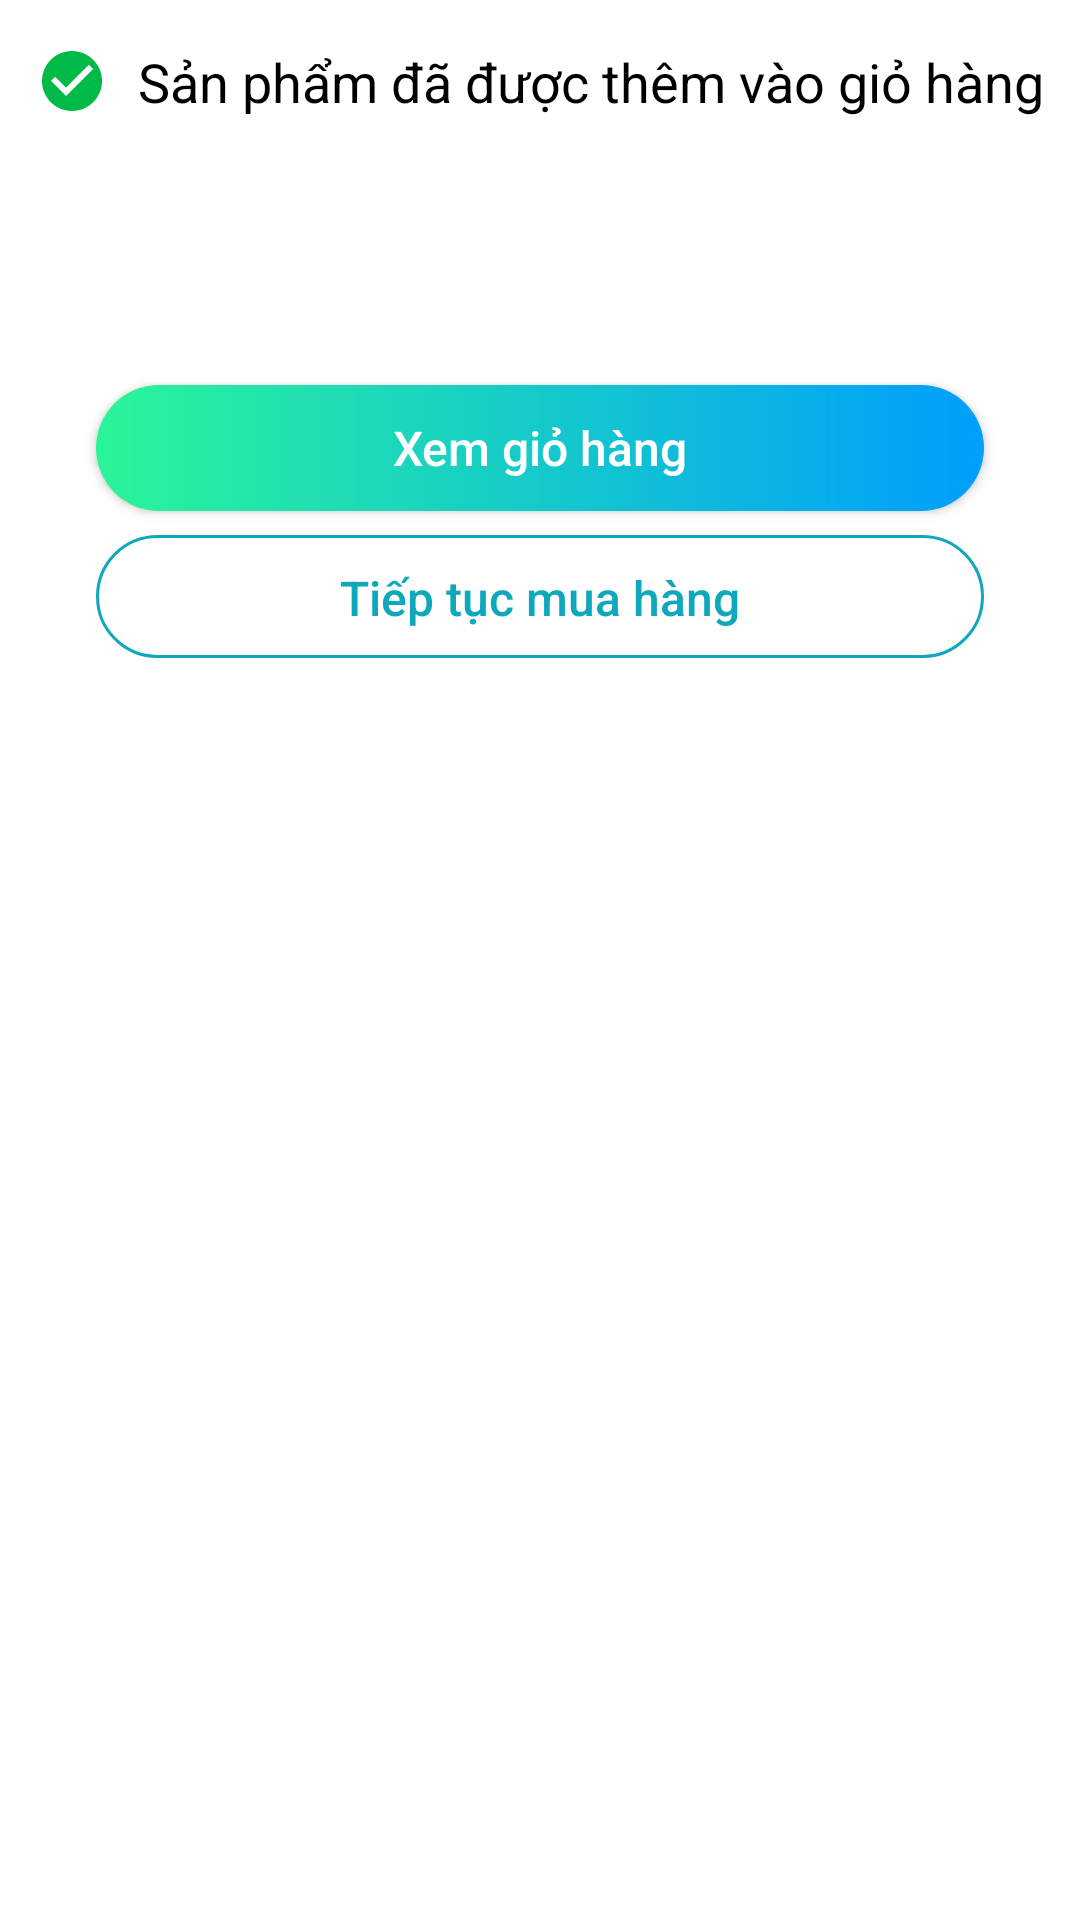

Android layout source for this screen:
<!-- AndroidManifest.xml: application theme Theme.UngDungBanSach -->
<!-- res/layout/bottom_dialog.xml -->
<?xml version="1.0" encoding="utf-8"?>
<LinearLayout
    xmlns:android="http://schemas.android.com/apk/res/android"
    xmlns:app="http://schemas.android.com/apk/res-auto"
    xmlns:tools="http://schemas.android.com/tools"
    android:layout_width="match_parent"
    android:layout_height="wrap_content"
    android:background="@color/white"
    android:orientation="vertical">
<TextView
    android:drawableLeft="@drawable/ic_baseline_check_circle_24"
    android:layout_marginTop="15dp"
    android:layout_width="wrap_content"
    android:layout_height="wrap_content"
    android:layout_gravity="center"
    android:text="Sản phẩm đã được thêm vào giỏ hàng"
    android:textColor="@color/black"
    android:textSize="18sp"
    android:drawablePadding="10dp"/>

    <androidx.constraintlayout.widget.ConstraintLayout
        android:layout_marginTop="8dp"
        android:layout_width="match_parent"
        android:layout_height="wrap_content">
        <ImageView
            android:id="@+id/imgSachDialog"
            android:layout_width="65dp"
            android:layout_height="65dp"
            android:layout_marginStart="32dp"
            android:layout_marginTop="4dp"
            android:layout_marginBottom="4dp"
            app:layout_constraintBottom_toBottomOf="parent"
            app:layout_constraintStart_toStartOf="parent"
            app:layout_constraintTop_toTopOf="parent" />

        <TextView
            android:id="@+id/txtTenSachDialog"
            android:layout_width="0dp"
            android:maxLines="2"
            android:layout_height="wrap_content"
            android:layout_marginStart="16dp"
            android:layout_marginEnd="32dp"
            android:textColor="#000000"
            android:textSize="16sp"
            app:layout_constraintEnd_toEndOf="parent"
            app:layout_constraintStart_toEndOf="@+id/imgSachDialog"
            app:layout_constraintTop_toTopOf="@+id/imgSachDialog" />

        <TextView
            android:id="@+id/txtGiaSachDialog"
            android:layout_width="wrap_content"
            android:layout_height="wrap_content"
            android:layout_marginTop="4dp"
            android:textColor="#000000"
            android:textSize="16sp"
            app:layout_constraintStart_toStartOf="@+id/txtTenSachDialog"
            app:layout_constraintTop_toBottomOf="@+id/txtTenSachDialog" />

        <TextView
            android:id="@+id/txtSoLuongDialog"
            android:layout_width="wrap_content"
            android:layout_height="wrap_content"
            android:layout_marginStart="50dp"
            android:textColor="#000000"
            android:textSize="16sp"
            android:textStyle="bold"
            app:layout_constraintBottom_toBottomOf="@+id/txtGiaSachDialog"
            app:layout_constraintStart_toEndOf="@+id/txtGiaSachDialog"
            app:layout_constraintTop_toTopOf="@+id/txtGiaSachDialog" />
    </androidx.constraintlayout.widget.ConstraintLayout>

    <Button
        android:id="@+id/btnXemGHDialog"
        android:layout_width="match_parent"
        android:layout_height="42dp"
        android:layout_gravity="center"
        android:layout_marginLeft="32dp"
        android:layout_marginTop="8dp"
        android:layout_marginRight="32dp"
        android:background="@drawable/custom_btn_gradient"
        android:letterSpacing="0"
        android:text="Xem giỏ hàng"
        android:textAllCaps="false"
        android:textSize="16sp"
        app:backgroundTint="@null" />

    <Button
        android:id="@+id/btnMuaTiepDialog"
        android:layout_width="match_parent"
        android:layout_height="41dp"
        android:layout_gravity="center"
        android:layout_marginLeft="32dp"
        android:layout_marginTop="8dp"
        android:layout_marginRight="32dp"
        android:background="@drawable/custom_btn_nobackground"
        android:letterSpacing="0"
        android:text="Tiếp tục mua hàng"
        android:textAllCaps="false"
        android:textColor="@color/startGradient"
        android:textSize="16sp"
        app:backgroundTint="@null"
        android:layout_marginBottom="10dp"/>


</LinearLayout>
<!-- resources referenced by this layout -->
<resources>
  <color name="black">#FF000000</color>
  <color name="startGradient">#0EA8BD</color>
  <color name="white">#FFFFFFFF</color>
  <!-- drawable custom_btn_gradient (drawable) -->
  <?xml version="1.0" encoding="utf-8"?>
  <shape xmlns:android="http://schemas.android.com/apk/res/android" android:shape="rectangle">
  <gradient android:startColor="#2AF598" android:endColor="#009EFD" android:type="linear"/>
      <corners android:radius="50dp"/>
  </shape>
  <!-- drawable custom_btn_nobackground (drawable) -->
  <?xml version="1.0" encoding="utf-8"?>
  <shape xmlns:android="http://schemas.android.com/apk/res/android"
      android:shape="rectangle">
      <stroke
          android:width="1dp"
          android:color="@color/startGradient" />
      <corners android:radius="50dp" />
  </shape>
  <!-- drawable ic_baseline_check_circle_24 (drawable) -->
  <vector android:height="24dp" android:tint="#00BA47"
      android:viewportHeight="24" android:viewportWidth="24"
      android:width="24dp" xmlns:android="http://schemas.android.com/apk/res/android">
      <path android:fillColor="@android:color/white" android:pathData="M12,2C6.48,2 2,6.48 2,12s4.48,10 10,10 10,-4.48 10,-10S17.52,2 12,2zM10,17l-5,-5 1.41,-1.41L10,14.17l7.59,-7.59L19,8l-9,9z"/>
  </vector>
  <style name="Theme.UngDungBanSach" parent="Theme.MaterialComponents.DayNight.DarkActionBar">
          
          <item name="colorPrimary">@color/purple_500</item>
          <item name="colorPrimaryVariant">@color/black</item>
          <item name="colorOnPrimary">@color/white</item>
          
          <item name="colorSecondary">@color/teal_200</item>
          <item name="colorSecondaryVariant">@color/teal_700</item>
          <item name="colorOnSecondary">@color/black</item>
          
          <item name="android:statusBarColor" tools:targetApi="l">?attr/colorPrimaryVariant</item>
          
      </style>
  <color name="purple_500">#FF6200EE</color>
  <color name="teal_200">#FF03DAC5</color>
  <color name="teal_700">#FF018786</color>
</resources>
